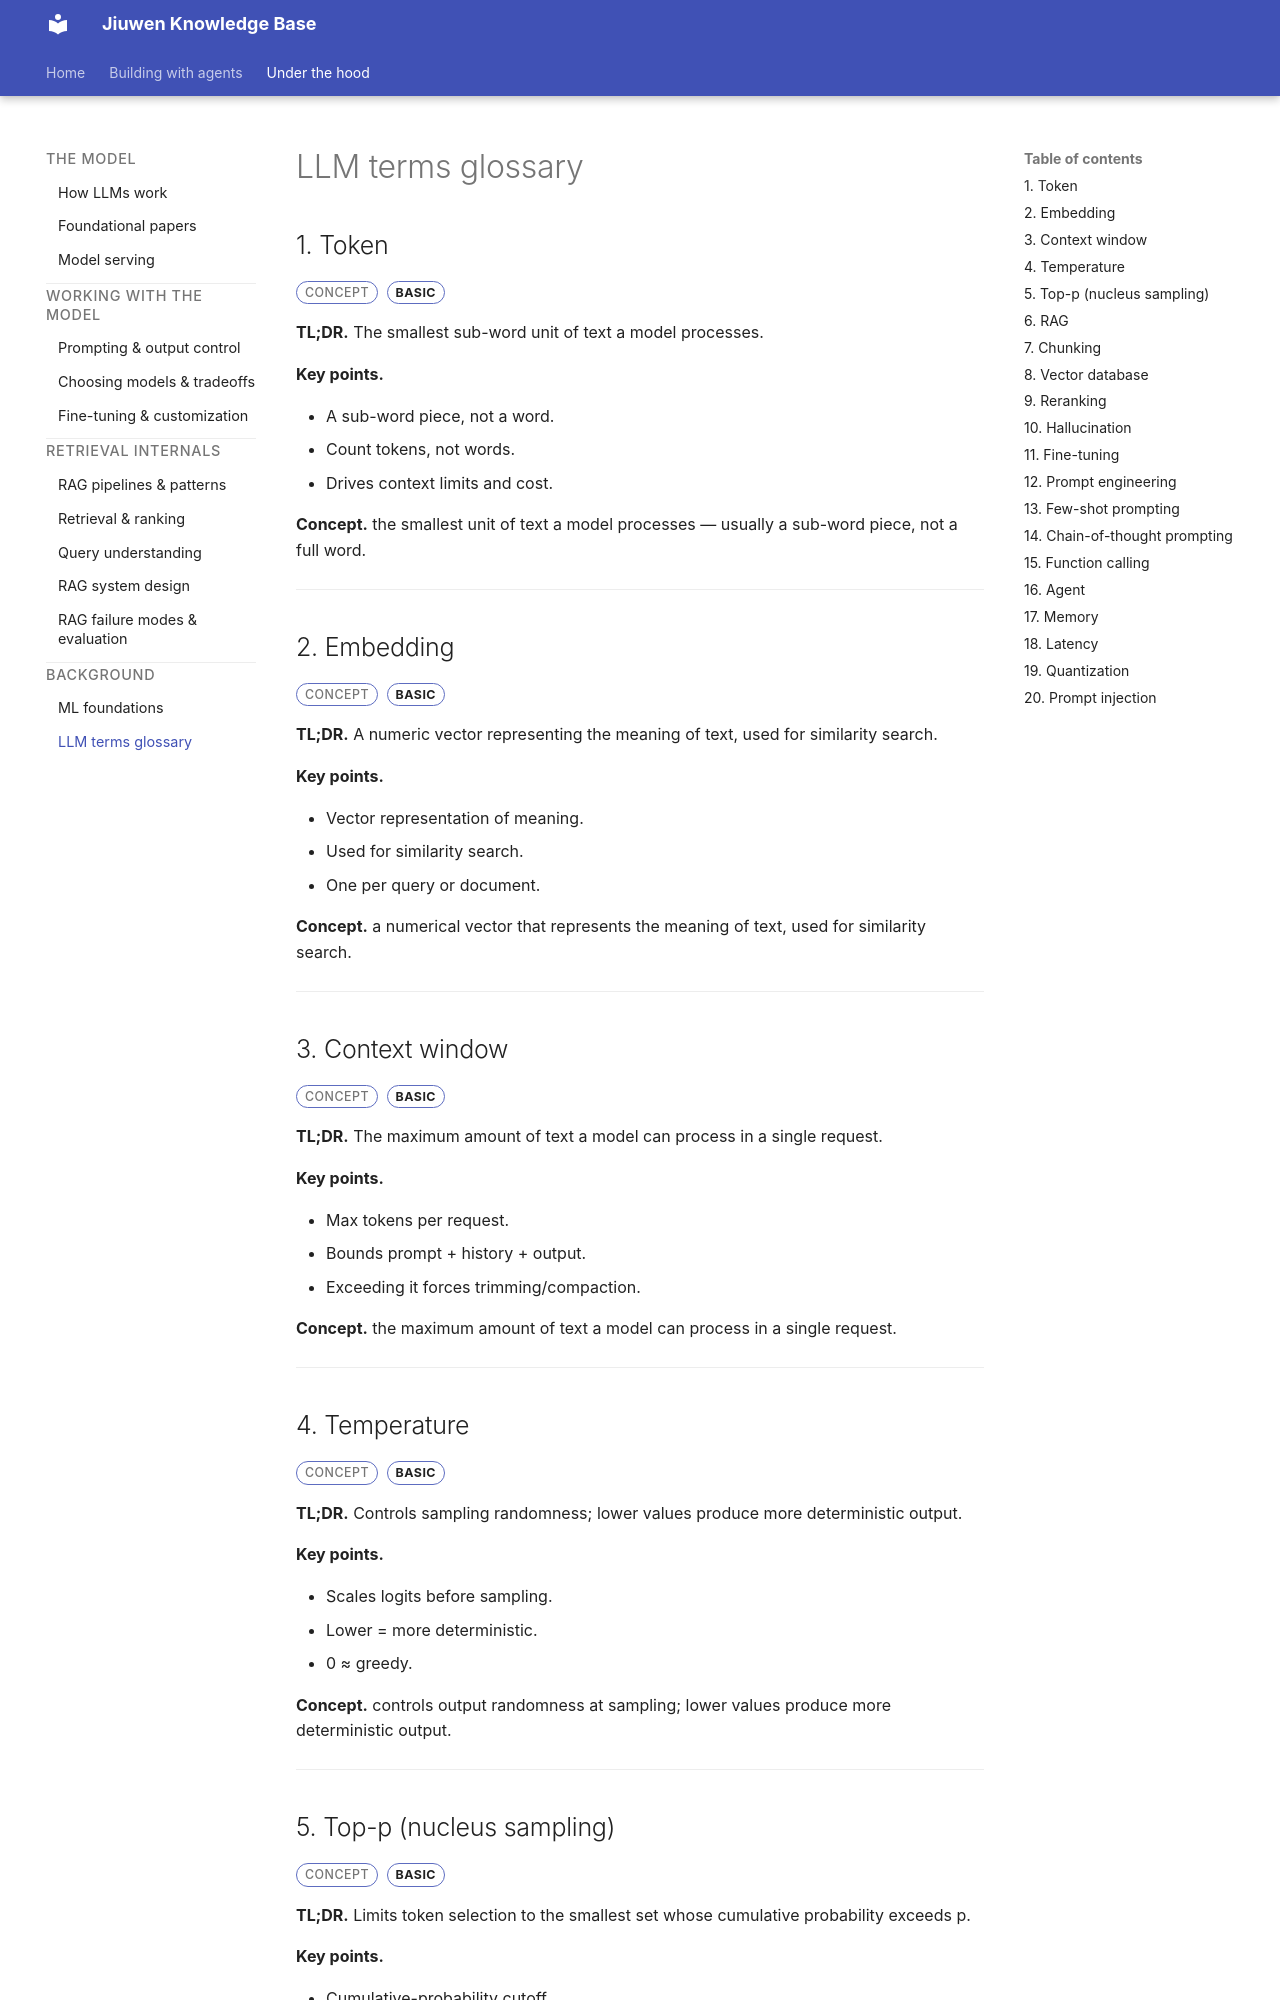

repository: michaelatamuk/openjiuwen-knowledge · page: 03-llm-terms-glossary.html · generator: mkdocs

<div class="topic-nav">
<a class="topic-nav__link topic-nav__prev" href="00-ml-foundations.html"><span class="topic-nav__dir">← Previous</span><span class="topic-nav__name">ML foundations</span></a>
<span class="topic-nav__link topic-nav__link--off">Next →</span>
</div>

# LLM terms glossary

## 1. Token

<span class="badge badge-type">Concept</span> <span class="badge badge-basic">basic</span>

**TL;DR.** The smallest sub-word unit of text a model processes.

**Key points.**

- A sub-word piece, not a word.
- Count tokens, not words.
- Drives context limits and cost.

**Concept.** the smallest unit of text a model processes — usually a sub-word piece, not a full word.

---

## 2. Embedding

<span class="badge badge-type">Concept</span> <span class="badge badge-basic">basic</span>

**TL;DR.** A numeric vector representing the meaning of text, used for similarity search.

**Key points.**

- Vector representation of meaning.
- Used for similarity search.
- One per query or document.

**Concept.** a numerical vector that represents the meaning of text, used for similarity search.

---

## 3. Context window

<span class="badge badge-type">Concept</span> <span class="badge badge-basic">basic</span>

**TL;DR.** The maximum amount of text a model can process in a single request.

**Key points.**

- Max tokens per request.
- Bounds prompt + history + output.
- Exceeding it forces trimming/compaction.

**Concept.** the maximum amount of text a model can process in a single request.

---
